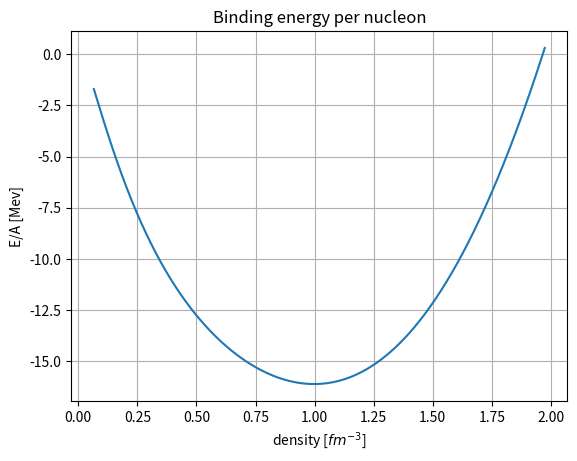

Write Python code to recreate this figure.
"""
In this code we compute the binding energy per nucleon in
symmetric nuclear matter with the use of sigma-omega model
in relativistic mean field at T = 0
All of the integrals are done totally numerically
"""
import time
import numpy as np
from scipy import integrate
import matplotlib.pyplot as plt
from scipy.optimize import root

#\hbar/c in MeV fermi
hbc = 197.327

#barion masses
mass_p = 938
mass_n = 939
m_n = np.array([mass_p, mass_n])/hbc

#meson masses
m_sg = 550.1238
m_om = 783.0000
m_rh = 763.0000
m_m = np.array([m_sg, m_om, m_rh])/hbc

#coupling constant at nb_sat
g_sg_sat = 10.5396
g_om_sat = 13.0189
g_rh_sat = 3.6836 #here there is a 1/2 factor
g_sat = np.array([g_sg_sat, g_om_sat, g_rh_sat])

#array to model the dependency of the coupling constants
#in order     sigma,  omega,  rho
a = np.array([1.3881, 1.3892, 0.5647])
b = np.array([1.0943, 0.9240])
c = np.array([1.7057, 1.4620])
d = np.array([0.4421, 0.4775])

def f(x, i):
    """
    function that models the trend of
    coupling constants depending on nb
    for the sigma meson and the omega meson

    Parameters
    ----------
    x : float or 1darray
        nb/nb_sat
    i : int
        it is a flag
        i = 0 sigma
        i = 1 omega

    Returns
    ----------
    g_n : float or 1darray
        g(nb/nb_sat)
    """
    num = 1 + b[i]*(x + d[i])**2
    den = 1 + c[i]*(x + d[i])**2
    g_n = g_sat[i]*a[i] * num/den
    return g_n


def g(x):
    """
    function that models the trend of
    coupling constants depending on nb
    for the rho meson

    Parameters
    ----------
    x : float or 1darray
        nb/nb_sat

    Returns
    ----------
    g_n : float or 1darray
        g(nb/nb_sat)
    """
    g_n = g_sat[2] * np.exp(-a[2]*(x-1))
    return g_n

def ns(k, M):
    """
    integrals for sigma equation

    Parameters
    ----------
    k : float
        momentum, variable of integration
    M : float
        effective mass m - g_sg * sigma

    Return
    ----------
    x_dot : float
        integrand function
    """

    num = k**2 * M
    den = np.sqrt(k**2 + M**2)

    x_dot = 1/(np.pi**2) * num/den

    return x_dot

def ene(k, M):
    """
    integral for nucleon energy

    Parameters
    ----------
    k : float
        momentum, variable of integration
    M : float
        effective mass m - g_sg * sigma

    Return
    ----------
    x_dot : float
        integrand function
    """
    eps = k**2 * np.sqrt(k**2 + M**2)
    x_dot = eps/np.pi**2

    return x_dot

def Inte(f, kf, M):
    """
    compute integral via scipy

    Parameters
    ----------
    f : function
        integran function
    kf : float
        fermi momentum, integration upper bound
    M : float
        effective mass m - g_sg * sigma

    Return
    -----------
    I : float
        \int_0^kf f(k, M) dk
    """
    I, dI = integrate.quad(f, 0, kf, args=(M))

    return I

def sistema(V, n, p, kf, g_sg, g_om, g_rh):
    """
    equations to solve

    Parameters
    ----------
    V : 1darray
        array of the variables
    n : float
        neutrons density
    p : float
        protons density
    kf : float
        fermi momentum
    g_sg : float
        coupling constant for sigma at density nb = n+p
    g_om : float
        coupling constant for omega at density nb = n+p
    g_rh : float
        coupling constant for rho   at density nb = n+p

    Returns
    ----------
    list of equations to solve
    r1 = 0
    r2 = 0
    r3 = 0
    """
    sig, omg, rho = V
    #effective masses
    m_eff_p = m_n[0] - sig*g_sg
    m_eff_n = m_n[1] - sig*g_sg
    #numerical integrals
    I_p = Inte(ns, kf, m_eff_p)
    I_n = Inte(ns, kf, m_eff_n)
    #equations to solve
    r1 = sig - g_sg/m_m[0]**2 * (I_p + I_n)
    r2 = omg - g_om/m_m[1]**2 * (n + p)
    r3 = rho - g_rh/m_m[2]**2 * (n - p)
    return[r1 , r2, r3]

#parameters
number_dens = 1000
min_dens = 0.01
max_dens = 0.3
nb_sat = 0.152

nb_dens = np.linspace(min_dens, max_dens, number_dens)

#solutions arrays
sigma = np.zeros(number_dens + 1)
omega = np.zeros(number_dens + 1)
rho   = np.zeros(number_dens + 1)

#initial values
sigma[0], omega[0], rho[0] = min_dens * g_sat/m_m**2

#energy array
ene_nb = np.zeros(number_dens)

t0 = time.time()

for i, nb in enumerate(nb_dens): #loop over densities
    #symmetrical matter
    p = 0.5*nb
    n = 0.5*nb
    #fermi momentum
    kf = (3*(np.pi**2)*nb/2)**(1/3)
    #coupling constants as the density varies
    g_sg = f(nb/nb_sat, 0)
    g_om = f(nb/nb_sat, 1)
    g_rh = g(nb/nb_sat)
    #starting point, it depends on i to speed up the solution
    start = (sigma[i], omega[i], rho[i])
    #solve the system and keep the solution
    sol = root(sistema , start, args=(n, p, kf, g_sg, g_om, g_rh), tol=1e-10, method='hybr')
    sigma[i+1], omega[i+1], rho[i+1] = sol.x

#delete the initial value
sigma = sigma[1:]
omega = omega[1:]
rho   = rho[1:]

#loop over density to compute the energy
for i, nb in enumerate(nb_dens):

    #fermi momentum
    kf = (3*(np.pi**2)*nb/2)**(1/3)
    #coupling constants as the density varies
    g_sg = f(nb/nb_sat, 0)
    #effective masses
    m_eff_p = m_n[0] - sigma[i]*g_sg
    m_eff_n = m_n[1] - sigma[i]*g_sg
    #meson energy
    ene_m = 0.5*(m_m[0]**2*sigma[i]**2 + m_m[1]**2*omega[i]**2 + m_m[2]**2*rho[i]**2)
    #total nucleon energy
    ene_p = Inte(ene, kf, m_eff_p)
    ene_n = Inte(ene, kf, m_eff_n)
    #total energy of the system
    ene_nb[i] =  ene_m + ene_p + ene_n


E_over_A =  hbc*(ene_nb/nb_dens - np.mean(m_n))
print(f'minimum of E/A = {np.min(E_over_A):.3f} MeV')

dt = time.time() - t0
print(f'elapsed time: {dt}')

#plot energia
plt.figure(1)
plt.title('Binding energy per nucleon')
plt.ylabel('E/A [Mev]')
plt.xlabel('density [$fm^{-3}$]')
plt.grid()
plt.plot(nb_dens/nb_sat, E_over_A)
plt.show()
